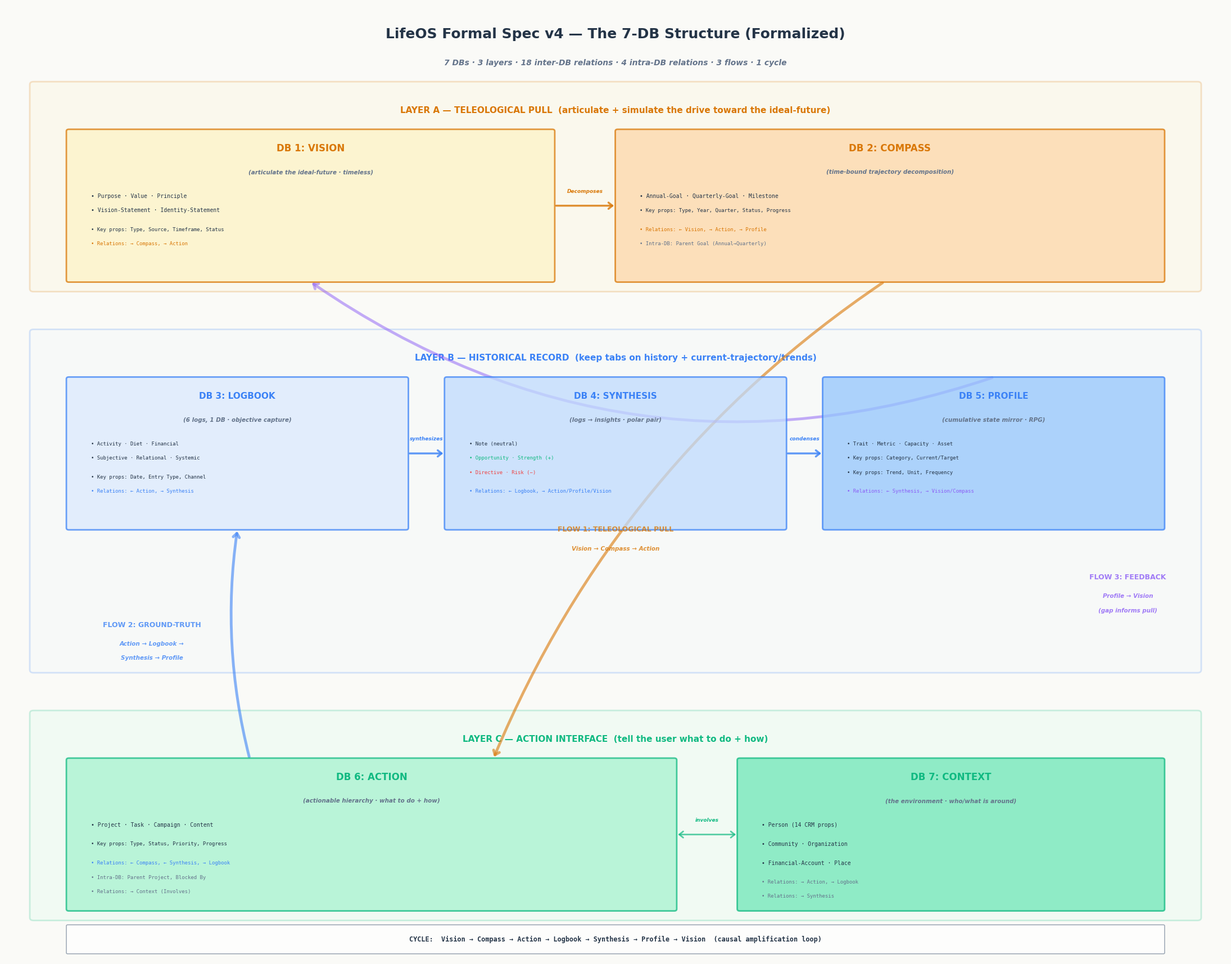

This figure's Python source: (Note: this script raises an exception after producing the figure.)
#!/usr/bin/env python3
"""
LifeOS Formal Spec v4 — Visualization
=======================================
Shows the formalized 7-DB structure with:
  - All 7 DBs with their entry-types + key properties
  - All inter-DB relations (with cardinality + flow color)
  - The 3 flows (Teleological Pull / Ground-Truth / Feedback)
  - The cycle
  - Implementation order
"""
import matplotlib
matplotlib.use('Agg')
import matplotlib.font_manager as fm
import os
font_paths = [
    '/usr/share/fonts/truetype/chinese/NotoSansSC-Regular.ttf',
    '/usr/share/fonts/truetype/dejavu/DejaVuSans.ttf',
    '/usr/share/fonts/truetype/liberation/LiberationSans-Regular.ttf',
]
for fp in font_paths:
    if os.path.exists(fp):
        try: fm.fontManager.addfont(fp)
        except: pass

import matplotlib.pyplot as plt
plt.rcParams['font.sans-serif'] = ['Noto Sans SC', 'DejaVu Sans', 'Liberation Sans']
plt.rcParams['axes.unicode_minus'] = False
from matplotlib.patches import FancyBboxPatch
from pathlib import Path

OUT_DIR = Path("/home/z/my-project/repos/lifeos-ops/architecture/legacy_mapping/visualizations")

C = {
    'bg': '#FAFAF7',
    'layer_a': '#FEF3C7', 'layer_a_edge': '#D97706',
    'layer_b': '#EFF6FF', 'layer_b_edge': '#3B82F6',
    'layer_c': '#D1FAE5', 'layer_c_edge': '#10B981',
    'vision': '#FEF3C7', 'compass': '#FED7AA',
    'logbook': '#DBEAFE', 'synthesis': '#BFDBFE', 'profile': '#93C5FD',
    'action': '#A7F3D0', 'context': '#6EE7B7',
    'text': '#243447', 'text_muted': '#64748B',
    'pull': '#D97706', 'ground': '#3B82F6', 'feedback': '#8B5CF6',
    'positive': '#10B981', 'negative': '#EF4444',
}

def box(ax, x, y, w, h, fc, ec, lw=1.5, alpha=0.85, radius=0.15, z=2):
    ax.add_patch(FancyBboxPatch((x, y), w, h,
        boxstyle=f"round,pad=0.02,rounding_size={radius}",
        facecolor=fc, edgecolor=ec, lw=lw, alpha=alpha, zorder=z))

def label(ax, x, y, text, fs=9, color='#243447', weight='bold', ha='center', va='center', style='normal', z=5, alpha=None, family=None):
    kwargs = dict(ha=ha, va=va, fontsize=fs, color=color, fontweight=weight, style=style, zorder=z)
    if alpha is not None: kwargs['alpha'] = alpha
    if family is not None: kwargs['family'] = family
    ax.text(x, y, text, **kwargs)

def leaf(ax, x, y, text, fs=6.5, color=None, z=5):
    c = color or C['text']
    ax.text(x, y, '• ' + text, ha='left', va='center', fontsize=fs, color=c, zorder=z, family='monospace')

def arrow(ax, x1, y1, x2, y2, color='#475569', lw=1.5, style='->', rad=0.0, alpha=0.7, z=3):
    ax.annotate('', xy=(x2, y2), xytext=(x1, y1),
                arrowprops=dict(arrowstyle=f'{style},head_width=0.4,head_length=0.5',
                                color=color, lw=lw, alpha=alpha,
                                connectionstyle=f'arc3,rad={rad}'),
                zorder=z)


def main():
    fig, ax = plt.subplots(figsize=(28, 22), constrained_layout=False)
    ax.set_xlim(0, 100)
    ax.set_ylim(0, 100)
    ax.axis('off')
    ax.set_facecolor(C['bg'])
    fig.patch.set_facecolor(C['bg'])

    # Title
    label(ax, 50, 97, 'LifeOS Formal Spec v4 — The 7-DB Structure (Formalized)',
          fs=18, weight='bold')
    label(ax, 50, 94,
          '7 DBs · 3 layers · 18 inter-DB relations · 4 intra-DB relations · 3 flows · 1 cycle',
          fs=10, color=C['text_muted'], style='italic')

    # ─── Layer backgrounds ───────────────────────────────────────────────
    box(ax, 2, 70, 96, 22, C['layer_a'], C['layer_a_edge'], lw=2, alpha=0.2, radius=0.3, z=1)
    label(ax, 50, 89, 'LAYER A — TELEOLOGICAL PULL  (articulate + simulate the drive toward the ideal-future)',
          fs=11, weight='bold', color=C['layer_a_edge'], z=2)

    box(ax, 2, 30, 96, 36, C['layer_b'], C['layer_b_edge'], lw=2, alpha=0.2, radius=0.3, z=1)
    label(ax, 50, 63, 'LAYER B — HISTORICAL RECORD  (keep tabs on history + current-trajectory/trends)',
          fs=11, weight='bold', color=C['layer_b_edge'], z=2)

    box(ax, 2, 4, 96, 22, C['layer_c'], C['layer_c_edge'], lw=2, alpha=0.2, radius=0.3, z=1)
    label(ax, 50, 23, 'LAYER C — ACTION INTERFACE  (tell the user what to do + how)',
          fs=11, weight='bold', color=C['layer_c_edge'], z=2)

    # ─── Layer A: Vision + Compass ───────────────────────────────────────
    # DB 1: Vision
    box(ax, 5, 71, 40, 16, C['vision'], C['layer_a_edge'], lw=2, alpha=0.75, radius=0.2, z=3)
    label(ax, 25, 85, 'DB 1: VISION', fs=12, weight='bold', color=C['layer_a_edge'], z=4)
    label(ax, 25, 82.5, '(articulate the ideal-future · timeless)', fs=7.5, color=C['text_muted'], style='italic', z=4)
    leaf(ax, 7, 80, 'Purpose · Value · Principle', fs=7, z=4)
    leaf(ax, 7, 78.5, 'Vision-Statement · Identity-Statement', fs=7, z=4)
    leaf(ax, 7, 76.5, 'Key props: Type, Source, Timeframe, Status', fs=6.5, z=4)
    leaf(ax, 7, 75, 'Relations: → Compass, → Action', fs=6.5, color=C['pull'], z=4)

    # DB 2: Compass
    box(ax, 50, 71, 45, 16, C['compass'], C['layer_a_edge'], lw=2, alpha=0.75, radius=0.2, z=3)
    label(ax, 72.5, 85, 'DB 2: COMPASS', fs=12, weight='bold', color=C['layer_a_edge'], z=4)
    label(ax, 72.5, 82.5, '(time-bound trajectory decomposition)', fs=7.5, color=C['text_muted'], style='italic', z=4)
    leaf(ax, 52, 80, 'Annual-Goal · Quarterly-Goal · Milestone', fs=7, z=4)
    leaf(ax, 52, 78.5, 'Key props: Type, Year, Quarter, Status, Progress', fs=6.5, z=4)
    leaf(ax, 52, 76.5, 'Relations: ← Vision, → Action, → Profile', fs=6.5, color=C['pull'], z=4)
    leaf(ax, 52, 75, 'Intra-DB: Parent Goal (Annual→Quarterly)', fs=6.5, color=C['text_muted'], z=4)

    # Vision → Compass
    arrow(ax, 45, 79, 50, 79, color=C['pull'], lw=2.5, alpha=0.8, z=4)
    label(ax, 47.5, 80.5, 'Decomposes', fs=6.5, color=C['pull'], style='italic', z=4)

    # ─── Layer B: Logbook + Synthesis + Profile ──────────────────────────
    # DB 3: Logbook
    box(ax, 5, 45, 28, 16, C['logbook'], C['layer_b_edge'], lw=2, alpha=0.75, radius=0.2, z=3)
    label(ax, 19, 59, 'DB 3: LOGBOOK', fs=11, weight='bold', color=C['layer_b_edge'], z=4)
    label(ax, 19, 56.5, '(6 logs, 1 DB · objective capture)', fs=7.5, color=C['text_muted'], style='italic', z=4)
    leaf(ax, 7, 54, 'Activity · Diet · Financial', fs=6.5, z=4)
    leaf(ax, 7, 52.5, 'Subjective · Relational · Systemic', fs=6.5, z=4)
    leaf(ax, 7, 50.5, 'Key props: Date, Entry Type, Channel', fs=6.5, z=4)
    leaf(ax, 7, 49, 'Relations: ← Action, → Synthesis', fs=6.5, color=C['ground'], z=4)

    # DB 4: Synthesis
    box(ax, 36, 45, 28, 16, C['synthesis'], C['layer_b_edge'], lw=2, alpha=0.75, radius=0.2, z=3)
    label(ax, 50, 59, 'DB 4: SYNTHESIS', fs=11, weight='bold', color=C['layer_b_edge'], z=4)
    label(ax, 50, 56.5, '(logs → insights · polar pair)', fs=7.5, color=C['text_muted'], style='italic', z=4)
    leaf(ax, 38, 54, 'Note (neutral)', fs=6.5, z=4)
    leaf(ax, 38, 52.5, 'Opportunity · Strength (+)', fs=6.5, color=C['positive'], z=4)
    leaf(ax, 38, 51, 'Directive · Risk (−)', fs=6.5, color=C['negative'], z=4)
    leaf(ax, 38, 49, 'Relations: ← Logbook, → Action/Profile/Vision', fs=6.5, color=C['ground'], z=4)

    # DB 5: Profile
    box(ax, 67, 45, 28, 16, C['profile'], C['layer_b_edge'], lw=2, alpha=0.75, radius=0.2, z=3)
    label(ax, 81, 59, 'DB 5: PROFILE', fs=11, weight='bold', color=C['layer_b_edge'], z=4)
    label(ax, 81, 56.5, '(cumulative state mirror · RPG)', fs=7.5, color=C['text_muted'], style='italic', z=4)
    leaf(ax, 69, 54, 'Trait · Metric · Capacity · Asset', fs=6.5, z=4)
    leaf(ax, 69, 52.5, 'Key props: Category, Current/Target', fs=6.5, z=4)
    leaf(ax, 69, 51, 'Key props: Trend, Unit, Frequency', fs=6.5, z=4)
    leaf(ax, 69, 49, 'Relations: ← Synthesis, → Vision/Compass', fs=6.5, color=C['feedback'], z=4)

    # Logbook → Synthesis → Profile
    arrow(ax, 33, 53, 36, 53, color=C['ground'], lw=2.5, alpha=0.8, z=4)
    label(ax, 34.5, 54.5, 'synthesizes', fs=6.5, color=C['ground'], style='italic', z=4)

    arrow(ax, 64, 53, 67, 53, color=C['ground'], lw=2.5, alpha=0.8, z=4)
    label(ax, 65.5, 54.5, 'condenses', fs=6.5, color=C['ground'], style='italic', z=4)

    # ─── Layer C: Action + Context ───────────────────────────────────────
    # DB 6: Action
    box(ax, 5, 5, 50, 16, C['action'], C['layer_c_edge'], lw=2, alpha=0.75, radius=0.2, z=3)
    label(ax, 30, 19, 'DB 6: ACTION', fs=12, weight='bold', color=C['layer_c_edge'], z=4)
    label(ax, 30, 16.5, '(actionable hierarchy · what to do + how)', fs=7.5, color=C['text_muted'], style='italic', z=4)
    leaf(ax, 7, 14, 'Project · Task · Campaign · Content', fs=7, z=4)
    leaf(ax, 7, 12, 'Key props: Type, Status, Priority, Progress', fs=6.5, z=4)
    leaf(ax, 7, 10, 'Relations: ← Compass, ← Synthesis, → Logbook', fs=6.5, color=C['ground'], z=4)
    leaf(ax, 7, 8.5, 'Intra-DB: Parent Project, Blocked By', fs=6.5, color=C['text_muted'], z=4)
    leaf(ax, 7, 7, 'Relations: → Context (Involves)', fs=6.5, color=C['text_muted'], z=4)

    # DB 7: Context
    box(ax, 60, 5, 35, 16, C['context'], C['layer_c_edge'], lw=2, alpha=0.75, radius=0.2, z=3)
    label(ax, 77.5, 19, 'DB 7: CONTEXT', fs=12, weight='bold', color=C['layer_c_edge'], z=4)
    label(ax, 77.5, 16.5, '(the environment · who/what is around)', fs=7.5, color=C['text_muted'], style='italic', z=4)
    leaf(ax, 62, 14, 'Person (14 CRM props)', fs=7, z=4)
    leaf(ax, 62, 12, 'Community · Organization', fs=7, z=4)
    leaf(ax, 62, 10, 'Financial-Account · Place', fs=7, z=4)
    leaf(ax, 62, 8, 'Relations: → Action, → Logbook', fs=6.5, color=C['text_muted'], z=4)
    leaf(ax, 62, 6.5, 'Relations: → Synthesis', fs=6.5, color=C['text_muted'], z=4)

    # Action ↔ Context
    arrow(ax, 55, 13, 60, 13, color=C['layer_c_edge'], lw=2, alpha=0.7, style='<->', z=4)
    label(ax, 57.5, 14.5, 'involves', fs=6.5, color=C['layer_c_edge'], style='italic', z=4)

    # ─── The 3 Flows (layer-spanning arrows) ─────────────────────────────
    # Flow 1: Teleological Pull (Layer A → Layer C)
    arrow(ax, 72, 71, 40, 21, color=C['pull'], lw=3.5, alpha=0.6, rad=0.15, z=2)
    label(ax, 50, 45, 'FLOW 1: TELEOLOGICAL PULL', fs=9, weight='bold', color=C['pull'], z=3, alpha=0.8)
    label(ax, 50, 43, 'Vision → Compass → Action', fs=7.5, color=C['pull'], style='italic', z=3, alpha=0.8)

    # Flow 2: Ground-Truth (Layer C → Layer B)
    arrow(ax, 20, 21, 19, 45, color=C['ground'], lw=3.5, alpha=0.6, rad=-0.1, z=2)
    label(ax, 12, 35, 'FLOW 2: GROUND-TRUTH', fs=9, weight='bold', color=C['ground'], z=3, alpha=0.8)
    label(ax, 12, 33, 'Action → Logbook →', fs=7.5, color=C['ground'], style='italic', z=3, alpha=0.8)
    label(ax, 12, 31.5, 'Synthesis → Profile', fs=7.5, color=C['ground'], style='italic', z=3, alpha=0.8)

    # Flow 3: Feedback (Layer B → Layer A)
    arrow(ax, 81, 61, 25, 71, color=C['feedback'], lw=3.5, alpha=0.5, rad=-0.25, z=2)
    label(ax, 92, 40, 'FLOW 3: FEEDBACK', fs=9, weight='bold', color=C['feedback'], z=3, alpha=0.8)
    label(ax, 92, 38, 'Profile → Vision', fs=7.5, color=C['feedback'], style='italic', z=3, alpha=0.8)
    label(ax, 92, 36.5, '(gap informs pull)', fs=7.5, color=C['feedback'], style='italic', z=3, alpha=0.8)

    # ─── Cycle summary (bottom) ──────────────────────────────────────────
    box(ax, 5, 0.5, 90, 3, 'white', C['text_muted'], lw=1, alpha=0.7, radius=0.1, z=2)
    label(ax, 50, 2,
          'CYCLE:  Vision → Compass → Action → Logbook → Synthesis → Profile → Vision  (causal amplification loop)',
          fs=8.5, color=C['text'], z=3, family='monospace', weight='bold')

    plt.savefig(OUT_DIR / "formal_spec_v4_structure.png", dpi=180,
                bbox_inches='tight', facecolor=C['bg'])
    plt.close()
    print(f"  ✓ {OUT_DIR / 'formal_spec_v4_structure.png'}")

if __name__ == "__main__":
    main()
